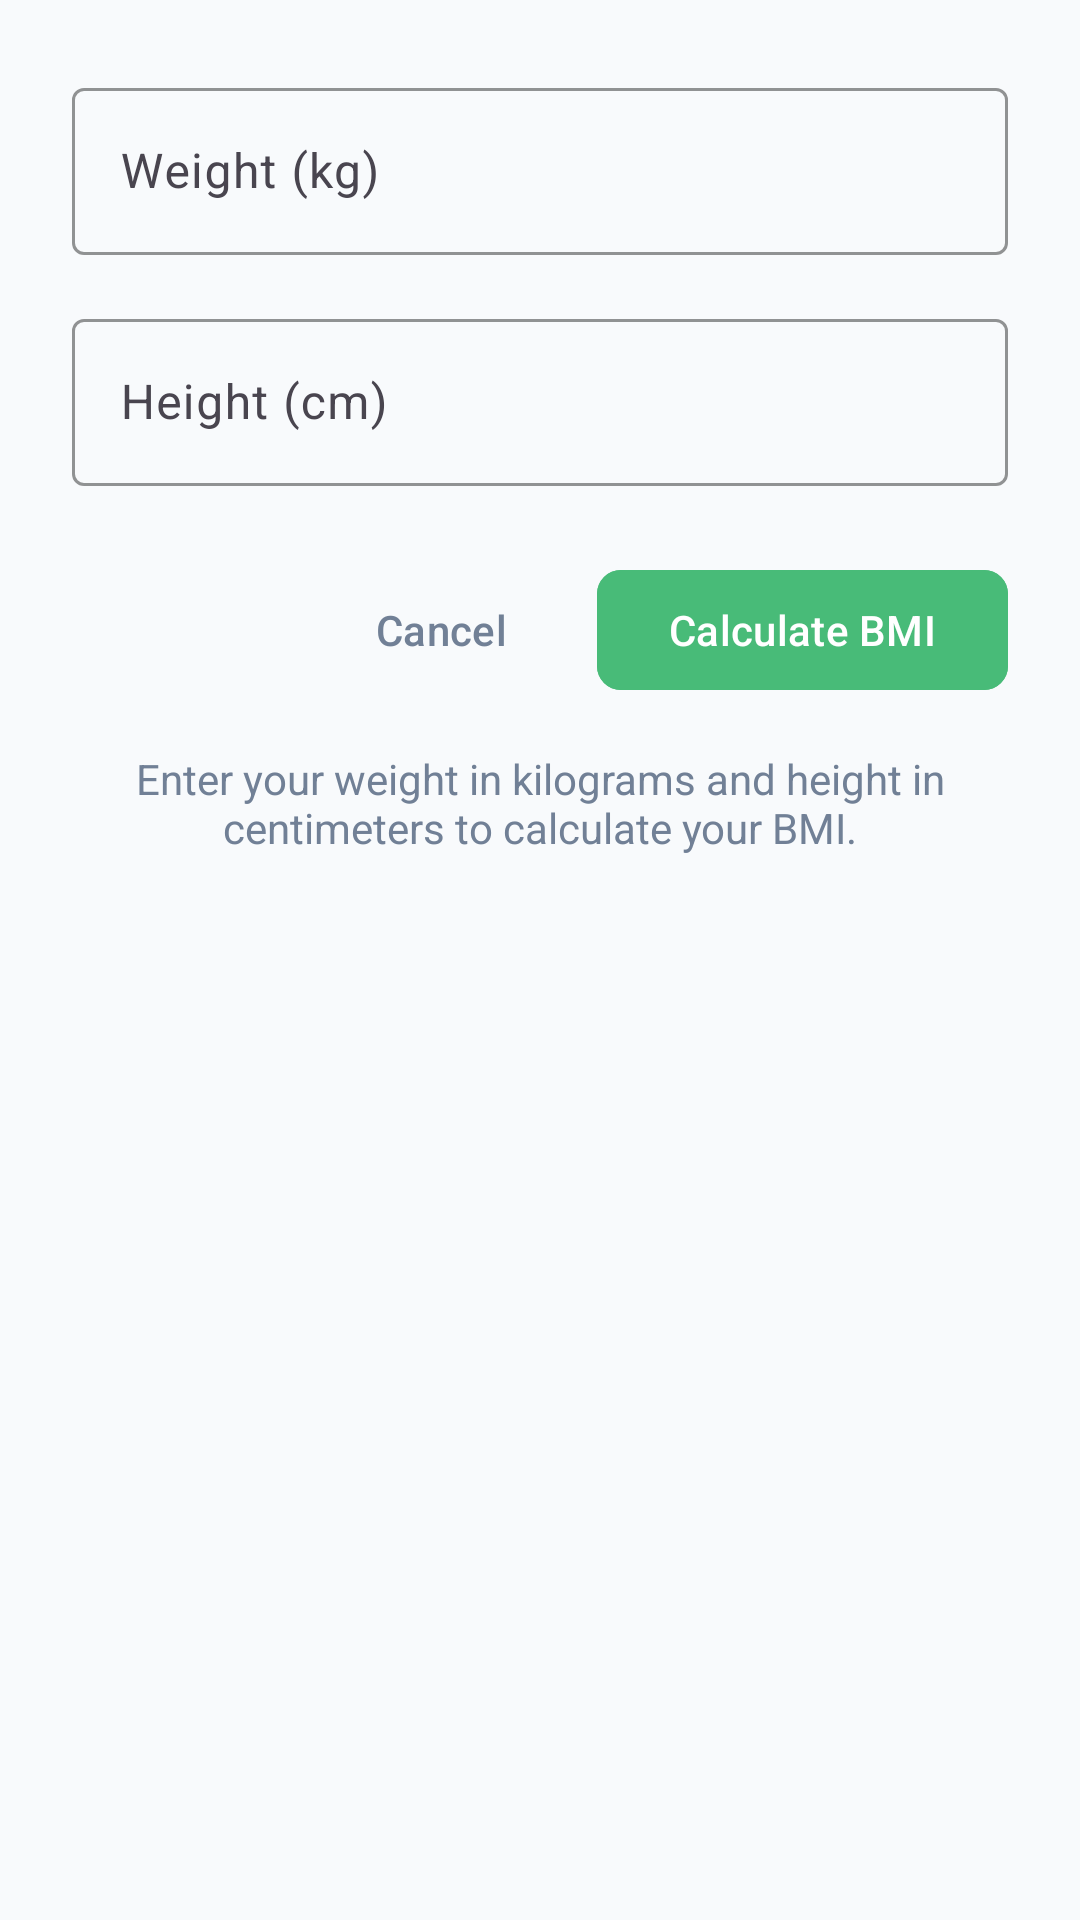

This screen was rendered from an Android layout file. Write that file and the resources it references.
<!-- AndroidManifest.xml: application theme Theme.DailyDose -->
<!-- res/layout/dialog_bmi_calculator.xml -->
<?xml version="1.0" encoding="utf-8"?>
<LinearLayout xmlns:android="http://schemas.android.com/apk/res/android"
    xmlns:app="http://schemas.android.com/apk/res-auto"
    android:layout_width="match_parent"
    android:layout_height="wrap_content"
    android:orientation="vertical"
    android:padding="24dp">

    
    <com.google.android.material.textfield.TextInputLayout
        android:layout_width="match_parent"
        android:layout_height="wrap_content"
        android:layout_marginBottom="16dp"
        app:boxStrokeColor="@color/accent_color"
        app:hintTextColor="@color/accent_color">

        <com.google.android.material.textfield.TextInputEditText
            android:id="@+id/et_weight"
            android:layout_width="match_parent"
            android:layout_height="wrap_content"
            android:hint="Weight (kg)"
            android:inputType="numberDecimal"
            android:maxLines="1" />

    </com.google.android.material.textfield.TextInputLayout>

    
    <com.google.android.material.textfield.TextInputLayout
        android:layout_width="match_parent"
        android:layout_height="wrap_content"
        android:layout_marginBottom="16dp"
        app:boxStrokeColor="@color/accent_color"
        app:hintTextColor="@color/accent_color">

        <com.google.android.material.textfield.TextInputEditText
            android:id="@+id/et_height"
            android:layout_width="match_parent"
            android:layout_height="wrap_content"
            android:hint="Height (cm)"
            android:inputType="numberDecimal"
            android:maxLines="1" />

    </com.google.android.material.textfield.TextInputLayout>

    
    <LinearLayout
        android:layout_width="match_parent"
        android:layout_height="wrap_content"
        android:orientation="horizontal"
        android:gravity="end"
        android:layout_marginTop="8dp">

        <com.google.android.material.button.MaterialButton
            android:id="@+id/btn_cancel"
            style="@style/Widget.Material3.Button.TextButton"
            android:layout_width="wrap_content"
            android:layout_height="wrap_content"
            android:layout_marginEnd="8dp"
            android:text="@string/cancel"
            android:textColor="@color/text_secondary" />

        <com.google.android.material.button.MaterialButton
            android:id="@+id/btn_calculate"
            android:layout_width="wrap_content"
            android:layout_height="wrap_content"
            android:text="Calculate BMI"
            android:backgroundTint="@color/accent_color"
            app:cornerRadius="8dp" />

    </LinearLayout>

    
    <TextView
        android:layout_width="wrap_content"
        android:layout_height="wrap_content"
        android:layout_marginTop="16dp"
        android:text="Enter your weight in kilograms and height in centimeters to calculate your BMI."
        android:textSize="14sp"
        android:textColor="@color/text_secondary"
        android:textAlignment="center" />

</LinearLayout>
<!-- resources referenced by this layout -->
<resources>
  <color name="accent_color">#FF48BB78</color>
  <color name="text_secondary">#FF718096</color>
  <string name="cancel">Cancel</string>
  <style name="Theme.DailyDose" parent="Base.Theme.DailyDose" />
  <style name="Base.Theme.DailyDose" parent="Theme.Material3.DayNight.NoActionBar">
          <item name="colorPrimary">@color/modern_blue</item>
          <item name="colorPrimaryVariant">@color/modern_blue_dark</item>
          <item name="colorOnPrimary">@color/white</item>
          <item name="colorSecondary">@color/modern_green</item>
          <item name="colorOnSecondary">@color/white</item>
          <item name="android:colorBackground">@color/background_color</item>
          <item name="colorSurface">@color/surface_color</item>
          <item name="colorOnSurface">@color/text_primary</item>
          <item name="colorOnBackground">@color/text_primary</item>
          <item name="android:statusBarColor">@android:color/transparent</item>
          <item name="android:navigationBarColor">@android:color/transparent</item>
          <item name="android:windowLightStatusBar">true</item>
          <item name="android:windowLightNavigationBar">true</item>
  
          
          <item name="materialThemeOverlay">@style/ThemeOverlay.DailyDose</item>
      </style>
  <color name="modern_blue">#FF4F46E5</color>
  <color name="modern_blue_dark">#FF3730A3</color>
  <color name="white">#FFFFFFFF</color>
  <color name="modern_green">#FF10B981</color>
  <color name="background_color">#FFF8FAFC</color>
  <color name="surface_color">#FFFFFFFF</color>
  <color name="text_primary">#FF2D3748</color>
  <style name="ThemeOverlay.DailyDose" parent="">
          <item name="colorSurfaceVariant">@color/surface_container</item>
          <item name="colorOnSurfaceVariant">@color/text_secondary</item>
          <item name="colorPrimaryContainer">@color/surface_container</item>
          <item name="colorOnPrimaryContainer">@color/modern_blue</item>
      </style>
  <color name="surface_container">#FFF1F5F9</color>
</resources>
